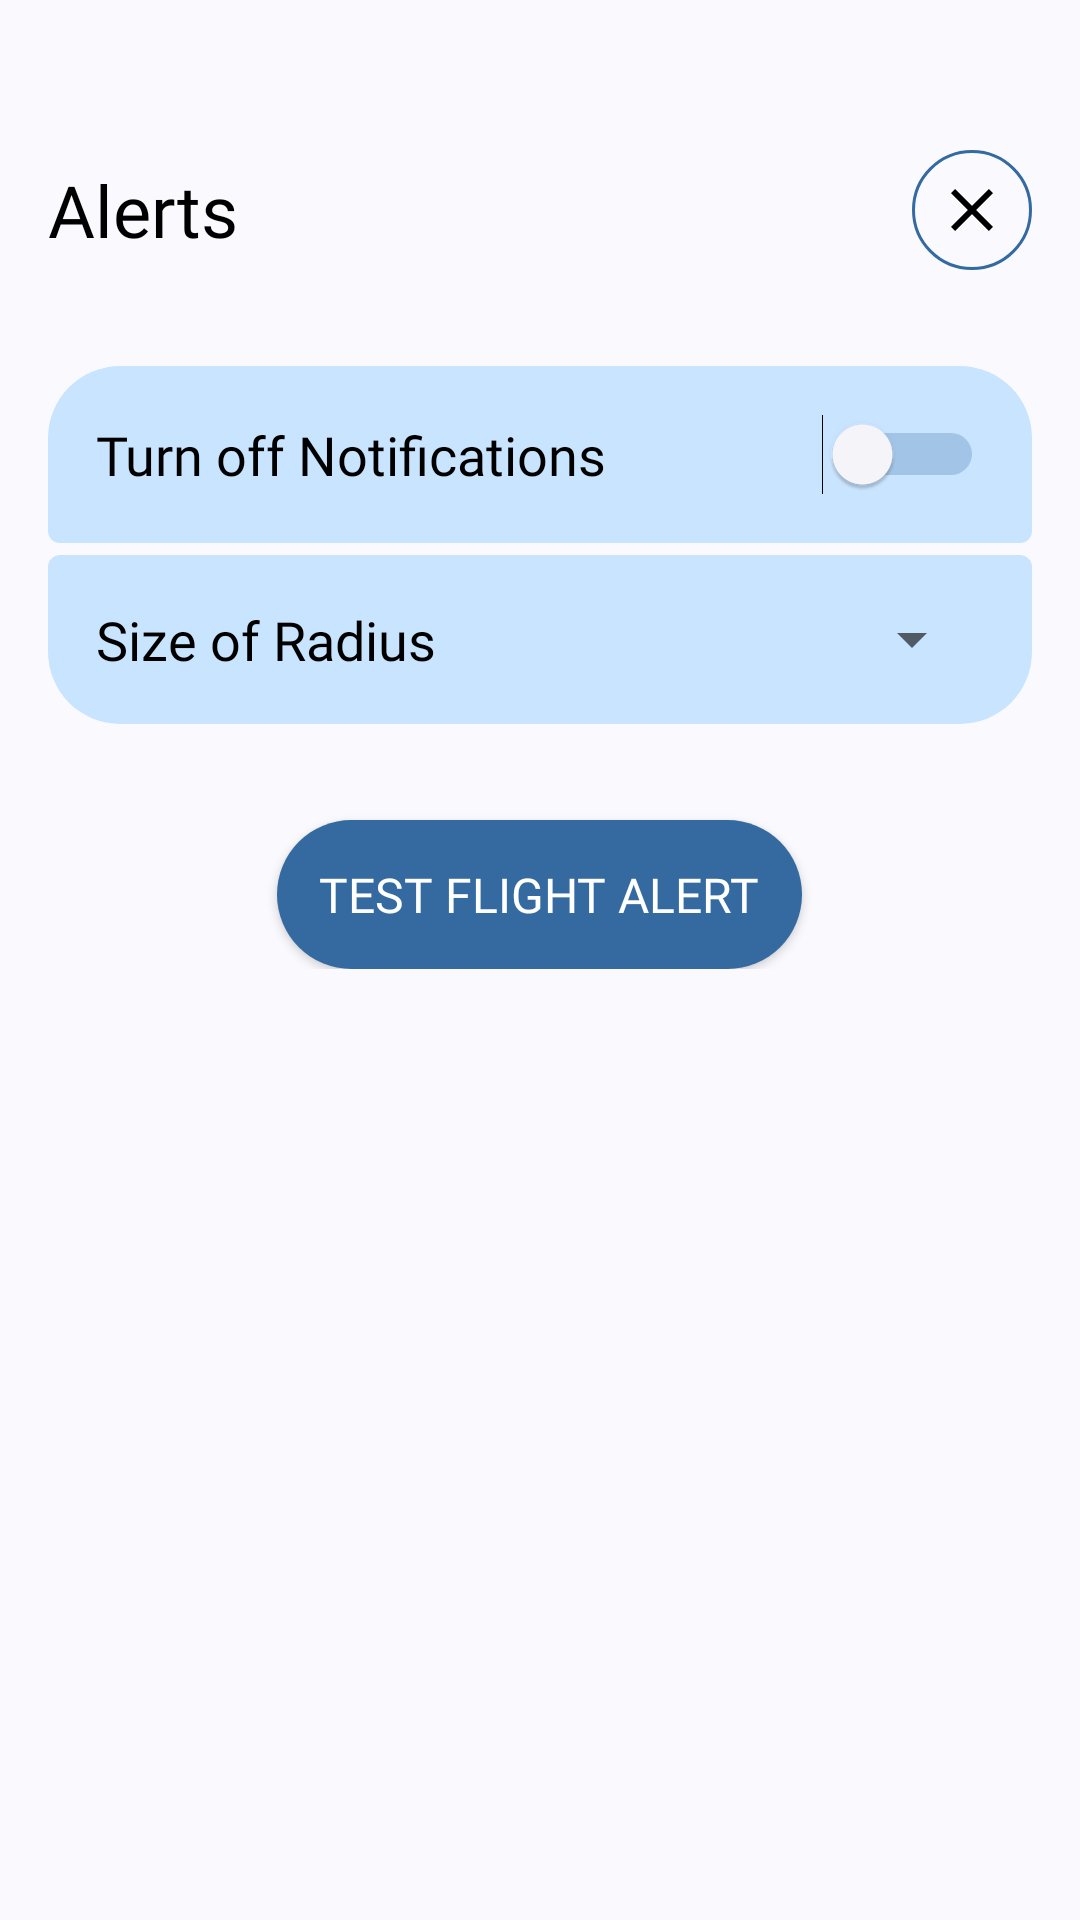

This screen was rendered from an Android layout file. Write that file and the resources it references.
<!-- AndroidManifest.xml: application theme Theme.AppCompat.Light -->
<!-- res/layout/activity_alert_page.xml -->
<?xml version="1.0" encoding="utf-8"?>
<androidx.constraintlayout.widget.ConstraintLayout xmlns:android="http://schemas.android.com/apk/res/android"
    xmlns:app="http://schemas.android.com/apk/res-auto"
    xmlns:tools="http://schemas.android.com/tools"
    android:id="@+id/main"
    android:layout_width="match_parent"
    android:layout_height="match_parent"
    android:background="@color/surface"
    tools:context=".pages.AlertPage">

    
    <LinearLayout
        android:id="@+id/headerSection"
        android:layout_width="match_parent"
        android:layout_height="wrap_content"
        android:layout_marginTop="34dp"
        android:background="@color/surface"
        android:elevation="0dp"
        android:gravity="center_vertical"
        android:orientation="horizontal"
        android:padding="16dp"
        app:layout_constraintEnd_toEndOf="parent"
        app:layout_constraintStart_toStartOf="parent"
        app:layout_constraintTop_toTopOf="parent">

        <TextView
            android:layout_width="0dp"
            android:layout_height="wrap_content"
            android:layout_weight="1"
            android:fontFamily="@font/inter_medium"
            android:text="@string/alerts"
            android:textColor="@color/black"
            android:textSize="24sp" />

        <ImageView
            android:id="@+id/closeButton"
            android:layout_width="40dp"
            android:layout_height="40dp"
            android:background="@drawable/exit_button_background"
            android:clickable="true"
            android:focusable="true"
            android:src="@drawable/ic_close"
            app:tint="@color/black" />
    </LinearLayout>

    
    <ScrollView
        android:layout_width="match_parent"
        android:layout_height="0dp"
        app:layout_constraintBottom_toBottomOf="parent"
        app:layout_constraintEnd_toEndOf="parent"
        app:layout_constraintStart_toStartOf="parent"
        app:layout_constraintTop_toBottomOf="@+id/headerSection">

        <LinearLayout
            android:layout_width="match_parent"
            android:layout_height="wrap_content"
            android:background="@color/surface"
            android:orientation="vertical"
            android:padding="16dp">

            
            <androidx.cardview.widget.CardView
                android:layout_width="match_parent"
                android:layout_height="wrap_content"
                android:layout_marginBottom="16dp"
                app:cardBackgroundColor="@color/surface"
                app:cardCornerRadius="24dp"
                app:cardElevation="0dp">

                <LinearLayout
                    android:layout_width="match_parent"
                    android:layout_height="wrap_content"
                    android:background="@color/surface"
                    android:orientation="vertical">

                    
                    <androidx.cardview.widget.CardView
                        android:layout_width="match_parent"
                        android:layout_height="match_parent"
                        android:layout_marginBottom="2dp"
                        app:cardCornerRadius="4dp"
                        app:cardElevation="0dp">

                        <LinearLayout
                            android:layout_width="match_parent"
                            android:layout_height="wrap_content"
                            android:background="@color/light_primary"
                            android:gravity="center_vertical"
                            android:orientation="horizontal"
                            android:padding="16dp">

                            <TextView
                                android:layout_width="0dp"
                                android:layout_height="wrap_content"
                                android:layout_weight="1"
                                android:fontFamily="@font/inter_medium"
                                android:text="Turn off Notifications"
                                android:textColor="@color/black"
                                android:textSize="18sp" />

                            <Switch
                                android:id="@+id/NotificationsSwitch"
                                android:layout_width="wrap_content"
                                android:layout_height="wrap_content"
                                android:thumbTint="@color/surface"
                                android:trackTint="@color/primary" />
                        </LinearLayout>
                    </androidx.cardview.widget.CardView>

                    <androidx.cardview.widget.CardView
                        android:layout_width="match_parent"
                        android:layout_height="match_parent"
                        android:layout_marginBottom="2dp"
                        app:cardCornerRadius="4dp"
                        app:cardElevation="0dp"/>

                    <androidx.cardview.widget.CardView
                        android:layout_width="match_parent"
                        android:layout_height="match_parent"
                        app:cardCornerRadius="4dp"
                        app:cardElevation="0dp">

                        <LinearLayout
                            android:layout_width="match_parent"
                            android:layout_height="wrap_content"
                            android:background="@color/light_primary"
                            android:gravity="center_vertical"
                            android:orientation="horizontal"
                            android:padding="16dp">

                            <TextView
                                android:layout_width="0dp"
                                android:layout_height="wrap_content"
                                android:layout_weight="1"
                                android:fontFamily="@font/inter_medium"
                                android:text="Size of Radius"
                                android:textColor="@color/black"
                                android:textSize="18sp" />

                            <Spinner
                                android:id="@+id/RadiusSpinner"
                                android:layout_width="50dp"
                                android:layout_height="wrap_content"
                                android:layout_weight="1"
                                android:fontFamily="@font/inter_medium"
                                android:text=""
                                android:textColor="@color/black"
                                android:textSize="18sp" />
                        </LinearLayout>
                    </androidx.cardview.widget.CardView>

                    

                    
                </LinearLayout>
            </androidx.cardview.widget.CardView>
            










            
            <Button
                android:id="@+id/testAlertButton"
                android:layout_width="wrap_content"
                android:layout_height="wrap_content"
                android:layout_gravity="center|center_horizontal"
                android:layout_marginTop="16dp"
                android:background="@drawable/dark_button"
                android:fontFamily="@font/inter_semibold"
                android:gravity="center|center_horizontal"
                android:padding="14dp"
                android:text="Test Flight Alert"
                android:textColor="@color/white"
                android:textSize="16sp" />
        </LinearLayout>
    </ScrollView>

</androidx.constraintlayout.widget.ConstraintLayout>
<!-- resources referenced by this layout -->
<resources>
  <color name="black">#FF000000</color>
  <color name="light_primary">#C9E4FF</color>
  <color name="primary">#346AA0</color>
  <color name="surface">#F9F9FE</color>
  <color name="white">#FFFFFFFF</color>
  <!-- drawable dark_button (drawable) -->
  <?xml version="1.0" encoding="utf-8"?>
  <shape xmlns:android="http://schemas.android.com/apk/res/android"
      android:shape="rectangle">
  
      <solid android:color="#346AA0" />
  
      <corners android:radius="28dp" />
  
  </shape>
  <!-- drawable exit_button_background (drawable) -->
  <?xml version="1.0" encoding="utf-8"?>
  <shape xmlns:android="http://schemas.android.com/apk/res/android"
      android:shape="rectangle">
  
      <solid android:color="@color/surface" />
  
      <stroke
          android:width="1dp"
          android:color="@color/primary" />
  
      <corners android:radius="25dp" />
  
      <padding
          android:left="8dp"
          android:top="8dp"
          android:right="8dp"
          android:bottom="8dp" />
  </shape>
  <!-- drawable ic_close (drawable) -->
  <?xml version="1.0" encoding="utf-8"?>
  <vector xmlns:android="http://schemas.android.com/apk/res/android"
      android:width="24dp"
      android:height="24dp"
      android:viewportWidth="24"
      android:viewportHeight="24">
  
      <path
          android:fillColor="@android:color/white"
          android:pathData="M19,6.41L17.59,5 12,10.59 6.41,5 5,6.41 10.59,12 5,17.59 6.41,19 12,13.41 17.59,19 19,17.59 13.41,12z" />
  
  </vector>
  <string name="alerts">Alerts</string>
  <string name="enable_alerts">Enable alerts for specific aircraft types to receive notifications when they appear in your area.</string>
</resources>
